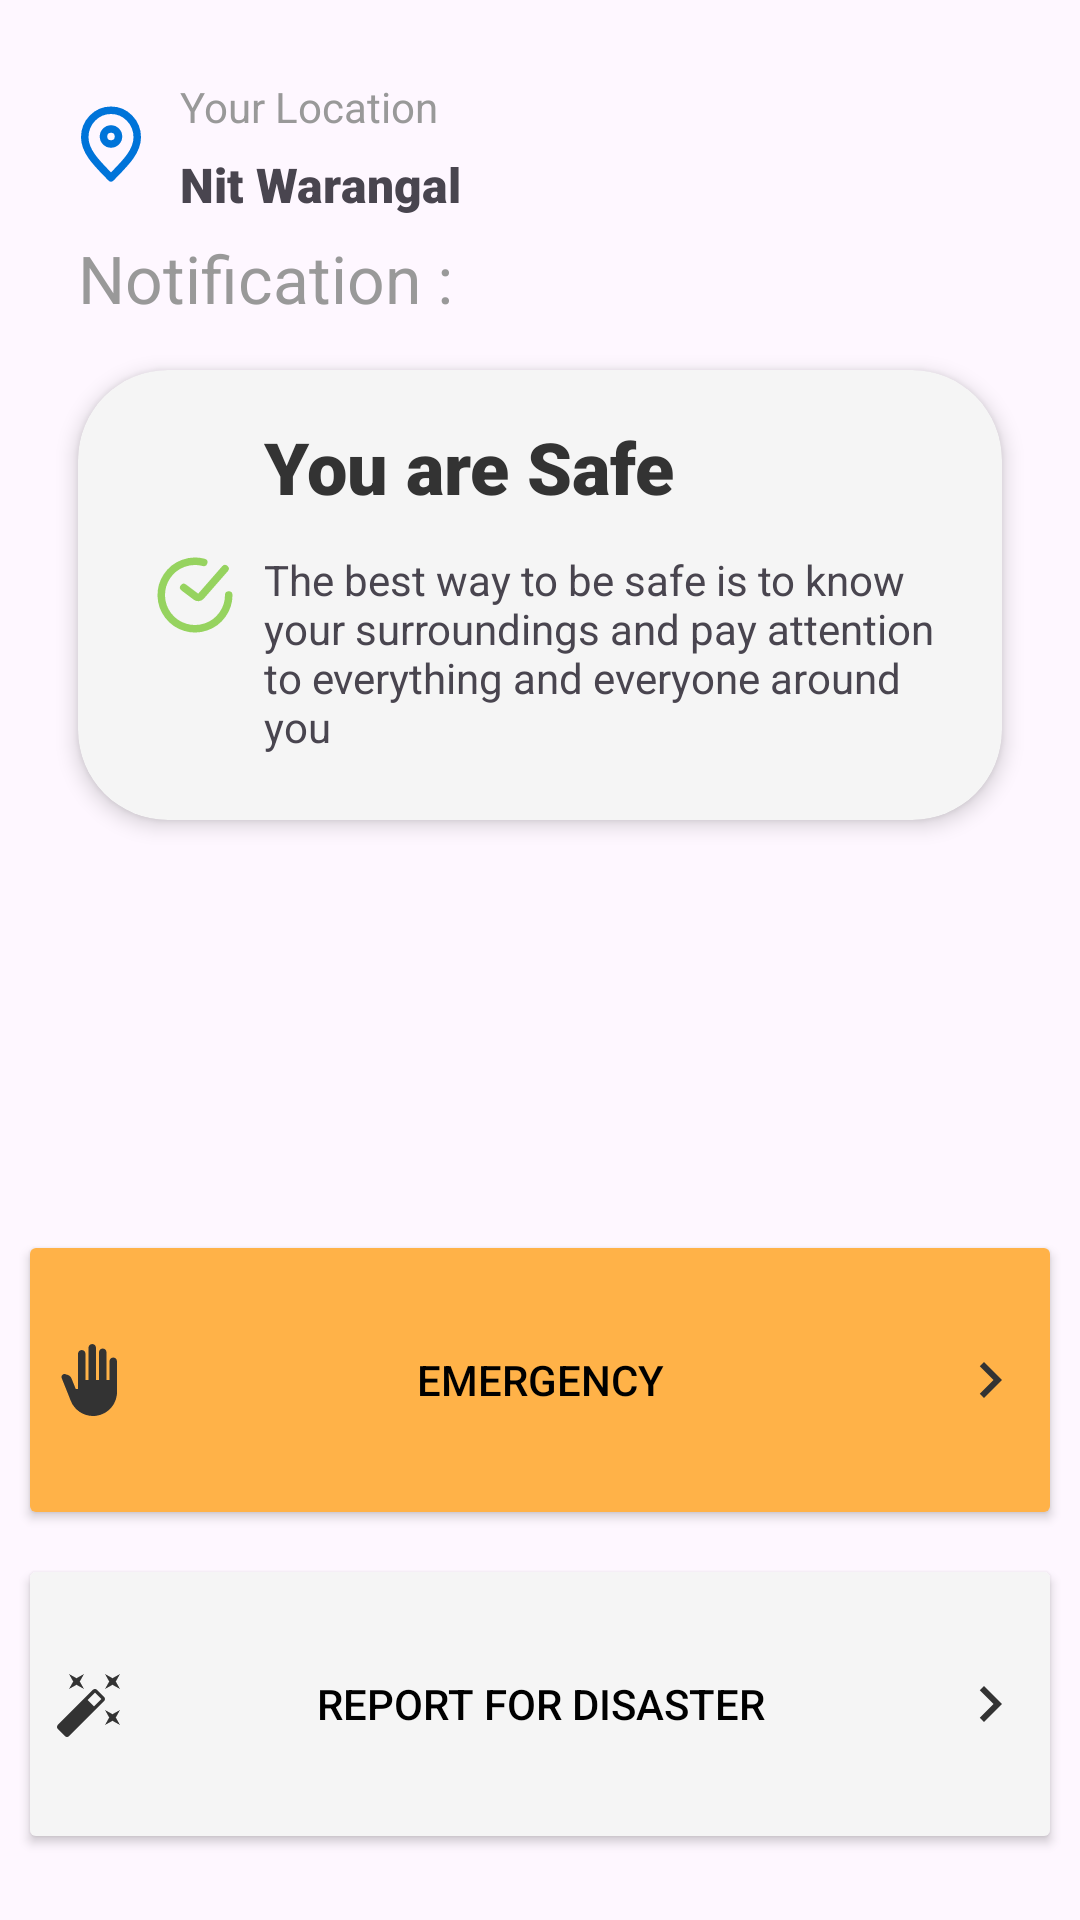

Write the Android layout XML for this screen, with the resource values it uses.
<!-- AndroidManifest.xml: application theme Theme.DisasterApp -->
<!-- res/layout/fragment_home.xml -->
<?xml version="1.0" encoding="utf-8"?>
<FrameLayout xmlns:android="http://schemas.android.com/apk/res/android"
    xmlns:app="http://schemas.android.com/apk/res-auto"
    xmlns:tools="http://schemas.android.com/tools"
    android:layout_width="match_parent"
    android:layout_height="match_parent"
    tools:context=".Home">

   <androidx.constraintlayout.widget.ConstraintLayout
       android:layout_width="match_parent"
       android:padding="6dp"
       android:layout_height="match_parent">


       <LinearLayout
           android:layout_width="match_parent"
           android:layout_height="wrap_content"
           android:orientation="vertical"

           app:layout_constraintEnd_toEndOf="parent"
           app:layout_constraintStart_toStartOf="parent"
           android:padding="12dp"
           app:layout_constraintTop_toTopOf="parent">
           <include layout="@layout/location"/>

           <TextView
               android:layout_width="wrap_content"
               android:layout_height="wrap_content"
               android:text="Notification :"
               android:textSize="22sp"
               android:layout_marginStart="8dp"
               android:textColor="@color/p_gray"
               />

           <include
               android:id="@+id/safe_notifi"
               layout="@layout/fine_notification"


               android:visibility="visible" />

           <include
               android:id="@+id/not_safe_notifi"
               layout="@layout/notificarion_card"
               android:visibility="gone"

               />

       </LinearLayout>

       <Button
           android:id="@+id/home_sos"
           android:layout_width="match_parent"
           android:layout_height="100dp"
           android:elevation="2dp"
           android:shadowColor="@color/p_gray"

           android:layout_marginBottom="8dp"
           android:backgroundTint="@color/p_orange"
           android:drawableLeft="@drawable/baseline_back_hand_24"
           android:drawableRight="@drawable/baseline_chevron_right_24"
           android:hapticFeedbackEnabled="false"
           android:text="Emergency"
           android:textColor="@color/black"
           app:layout_constraintBottom_toTopOf="@+id/home_report"
           app:layout_constraintEnd_toEndOf="parent"
           app:layout_constraintStart_toStartOf="parent" />

      <Button
           android:id="@+id/home_report"
           android:layout_width="match_parent"
          android:elevation="2dp"
          android:shadowColor="@color/p_gray"
           android:layout_height="100dp"
           android:backgroundTint="@color/p_white"
           android:drawableLeft="@drawable/baseline_auto_fix_high_24"
           android:drawableRight="@drawable/baseline_chevron_right_24"
           android:text="Report for disaster"
           android:textColor="@color/black"
           app:layout_constraintBottom_toBottomOf="parent"
           app:layout_constraintEnd_toEndOf="parent"
           app:layout_constraintStart_toStartOf="parent"
           android:layout_marginBottom="16dp"/>

</androidx.constraintlayout.widget.ConstraintLayout>

</FrameLayout>
<!-- res/layout/location.xml (included above) -->
<?xml version="1.0" encoding="utf-8"?>
<androidx.constraintlayout.widget.ConstraintLayout xmlns:android="http://schemas.android.com/apk/res/android"
    xmlns:app="http://schemas.android.com/apk/res-auto"
    xmlns:tools="http://schemas.android.com/tools"
    android:layout_width="match_parent"
    android:layout_height="60dp">

    <ImageView
        android:id="@+id/imageView2"
        android:layout_width="wrap_content"
        android:layout_height="wrap_content"
        android:layout_marginStart="4dp"
        app:layout_constraintBottom_toBottomOf="parent"
        app:layout_constraintStart_toStartOf="parent"
        app:layout_constraintTop_toTopOf="parent"
        app:srcCompat="@drawable/location_pin_alt_1_svgrepo_com" />

    <TextView
        android:id="@+id/textView6"
        android:layout_width="wrap_content"
        android:layout_height="wrap_content"
        android:layout_marginStart="8dp"
        android:layout_marginTop="8dp"
        android:text="Your Location"
        android:textColor="@color/p_gray"
        app:layout_constraintStart_toEndOf="@+id/imageView2"
        app:layout_constraintTop_toTopOf="parent" />

    <TextView
        android:id="@+id/location"
        android:layout_width="wrap_content"
        android:layout_height="wrap_content"
        android:layout_marginStart="8dp"
        android:fontFamily="sans-serif-black"
        android:text="Nit Warangal"
        android:textSize="16sp"
        app:layout_constraintBottom_toBottomOf="parent"
        app:layout_constraintStart_toEndOf="@+id/imageView2"
        app:layout_constraintTop_toBottomOf="@+id/textView6" />
</androidx.constraintlayout.widget.ConstraintLayout>
<!-- res/layout/fine_notification.xml (included above) -->
<?xml version="1.0" encoding="utf-8"?>
<androidx.cardview.widget.CardView xmlns:android="http://schemas.android.com/apk/res/android"
    android:layout_width="match_parent"
    android:layout_height="150dp"
    xmlns:app="http://schemas.android.com/apk/res-auto"
    android:layout_marginEnd="8dp"
    android:layout_marginStart="8dp"
    android:backgroundTint="@color/p_white"
    app:cardCornerRadius="30dp"
    android:layout_marginTop="16dp"
    android:layout_marginBottom="16dp"
    app:cardElevation="4dp">

    <androidx.constraintlayout.widget.ConstraintLayout
        android:layout_width="match_parent"
        android:layout_height="match_parent"
        android:padding="8dp"

        >

        <ImageView
            android:id="@+id/imageView"
            android:layout_width="wrap_content"
            android:layout_height="wrap_content"
            android:layout_marginStart="16dp"
            app:layout_constraintBottom_toBottomOf="parent"
            app:layout_constraintStart_toStartOf="parent"
            app:layout_constraintTop_toTopOf="parent"
            app:srcCompat="@drawable/done_ring_round_svgrepo_com_2" />

        <TextView
            android:id="@+id/notificationTitleFine"
            android:layout_width="wrap_content"
            android:layout_height="wrap_content"
            android:layout_marginStart="8dp"
            android:layout_marginTop="8dp"
            android:fontFamily="sans-serif-black"
            android:text="You are Safe "
            android:textColor="@color/p_black"
            android:textSize="24sp"
            app:layout_constraintStart_toEndOf="@+id/imageView"
            app:layout_constraintTop_toTopOf="parent" />

        <TextView
            android:id="@+id/notificationSubtextFine"
            android:layout_width="0dp"
            android:layout_height="wrap_content"
            android:layout_marginStart="8dp"
            android:layout_marginTop="12dp"

            android:layout_marginEnd="6dp"
            android:text="The best way to be safe is to know your surroundings and pay attention to everything and everyone around you"
            app:layout_constraintEnd_toEndOf="parent"
            app:layout_constraintHorizontal_bias="0.0"
            app:layout_constraintStart_toEndOf="@+id/imageView"
            app:layout_constraintTop_toBottomOf="@+id/notificationTitleFine" />


    </androidx.constraintlayout.widget.ConstraintLayout>


</androidx.cardview.widget.CardView>
<!-- res/layout/notificarion_card.xml (included above) -->
<?xml version="1.0" encoding="utf-8"?>
<androidx.cardview.widget.CardView xmlns:android="http://schemas.android.com/apk/res/android"
    xmlns:tools="http://schemas.android.com/tools"
    android:layout_width="match_parent"
    android:layout_height="150dp"
    xmlns:app="http://schemas.android.com/apk/res-auto"
    app:cardCornerRadius="30dp"
    android:layout_marginEnd="8dp"
    android:layout_marginStart="8dp"
    android:backgroundTint="@color/p_white"
    app:cardElevation="4dp"
    android:layout_marginTop="16dp"
    android:layout_marginBottom="16dp"
    >
    <androidx.constraintlayout.widget.ConstraintLayout
        android:layout_width="match_parent"
        android:layout_height="match_parent"
        android:padding="8dp"

        >

        <ImageView
            android:id="@+id/imageView"
            android:layout_width="wrap_content"
            android:layout_height="wrap_content"
            android:layout_marginStart="16dp"
            app:layout_constraintBottom_toBottomOf="parent"
            app:layout_constraintStart_toStartOf="parent"
            app:layout_constraintTop_toTopOf="parent"
            app:srcCompat="@drawable/danger_triangle_svgrepo_com_2" />

        <TextView
            android:id="@+id/notificationTitle"
            android:layout_width="0dp"
            android:layout_height="wrap_content"
            android:layout_marginStart="8dp"
            android:layout_marginTop="4dp"
            android:fontFamily="sans-serif-black"
            android:text="Earthquake occurred nearby"
            android:textSize="20sp"
            android:gravity="center"
            app:layout_constraintEnd_toEndOf="parent"
            app:layout_constraintStart_toStartOf="parent"
            app:layout_constraintTop_toTopOf="parent" />

        <TextView
            android:id="@+id/notificationSubtext"
            android:layout_width="0dp"
            android:layout_height="wrap_content"
            android:layout_marginStart="8dp"
            android:layout_marginTop="16dp"
            android:text="Estimate Magnitude of 5.0 about 10 km away.Tap to Know more"
            app:layout_constraintEnd_toStartOf="@+id/notificationnext"
            app:layout_constraintStart_toEndOf="@+id/imageView"
            app:layout_constraintTop_toBottomOf="@+id/notificationTitle" />

        <ImageView
            android:id="@+id/notificationnext"
            android:layout_width="wrap_content"
            android:layout_height="wrap_content"
            android:tint="@color/p_orange"
            app:layout_constraintBottom_toBottomOf="parent"
            app:layout_constraintEnd_toEndOf="parent"
            app:layout_constraintTop_toTopOf="parent"
            app:srcCompat="@drawable/baseline_chevron_right_24" />
    </androidx.constraintlayout.widget.ConstraintLayout>

</androidx.cardview.widget.CardView>
<!-- resources referenced by this layout -->
<resources>
  <color name="black">#FF000000</color>
  <color name="p_black">#333333</color>
  <color name="p_gray">#999999</color>
  <color name="p_orange">#FFB248</color>
  <color name="p_white">#F5F5F5</color>
  <!-- drawable baseline_auto_fix_high_24 (drawable) -->
  <vector xmlns:android="http://schemas.android.com/apk/res/android" android:height="24dp" android:tint="#333333" android:viewportHeight="24" android:viewportWidth="24" android:width="24dp">
        
      <path android:fillColor="@android:color/white" android:pathData="M7.5,5.6L10,7 8.6,4.5 10,2 7.5,3.4 5,2l1.4,2.5L5,7zM19.5,15.4L17,14l1.4,2.5L17,19l2.5,-1.4L22,19l-1.4,-2.5L22,14zM22,2l-2.5,1.4L17,2l1.4,2.5L17,7l2.5,-1.4L22,7l-1.4,-2.5zM14.37,7.29c-0.39,-0.39 -1.02,-0.39 -1.41,0L1.29,18.96c-0.39,0.39 -0.39,1.02 0,1.41l2.34,2.34c0.39,0.39 1.02,0.39 1.41,0L16.7,11.05c0.39,-0.39 0.39,-1.02 0,-1.41l-2.33,-2.35zM13.34,12.78l-2.12,-2.12 2.44,-2.44 2.12,2.12 -2.44,2.44z"/>
      
  </vector>
  <!-- drawable baseline_back_hand_24 (drawable) -->
  <vector xmlns:android="http://schemas.android.com/apk/res/android" android:height="24dp" android:tint="#333333" android:viewportHeight="24" android:viewportWidth="24" android:width="24dp">
        
      <path android:fillColor="@android:color/white" android:pathData="M13,24c-3.26,0 -6.19,-1.99 -7.4,-5.02l-3.03,-7.61C2.26,10.58 3,9.79 3.81,10.05l0.79,0.26c0.56,0.18 1.02,0.61 1.24,1.16L7.25,15H8V3.25C8,2.56 8.56,2 9.25,2s1.25,0.56 1.25,1.25V12h1V1.25C11.5,0.56 12.06,0 12.75,0S14,0.56 14,1.25V12h1V2.75c0,-0.69 0.56,-1.25 1.25,-1.25c0.69,0 1.25,0.56 1.25,1.25V12h1V5.75c0,-0.69 0.56,-1.25 1.25,-1.25S21,5.06 21,5.75V16C21,20.42 17.42,24 13,24z"/>
      
  </vector>
  <!-- drawable baseline_chevron_right_24 (drawable) -->
  <vector xmlns:android="http://schemas.android.com/apk/res/android" android:height="24dp" android:tint="#333333" android:viewportHeight="24" android:viewportWidth="24" android:width="24dp">
        
      <path android:fillColor="@android:color/white" android:pathData="M10,6L8.59,7.41 13.17,12l-4.58,4.59L10,18l6,-6z"/>
      
  </vector>
  <!-- drawable danger_triangle_svgrepo_com_2 (drawable) -->
  <vector xmlns:android="http://schemas.android.com/apk/res/android" android:height="30dp" android:viewportHeight="24" android:viewportWidth="24" android:width="30dp">
        
      <path android:fillColor="#00000000" android:pathData="M5.312,10.762C8.23,5.587 9.689,3 12,3C14.311,3 15.77,5.587 18.688,10.762L19.052,11.406C21.477,15.706 22.69,17.856 21.594,19.428C20.498,21 17.786,21 12.364,21H11.636C6.214,21 3.502,21 2.406,19.428C1.31,17.856 2.523,15.706 4.948,11.406L5.312,10.762Z" android:strokeColor="#FFB248" android:strokeWidth="1.5"/>
        
      <path android:fillColor="#00000000" android:pathData="M12,8V13" android:strokeColor="#FFB248" android:strokeLineCap="round" android:strokeWidth="1.5"/>
        
      <path android:fillColor="#FFB248" android:pathData="M12,16m-1,0a1,1 0,1 1,2 0a1,1 0,1 1,-2 0"/>
      
  </vector>
  <!-- drawable location_pin_alt_1_svgrepo_com (drawable) -->
  <vector xmlns:android="http://schemas.android.com/apk/res/android" android:height="30dp" android:viewportHeight="24" android:viewportWidth="24" android:width="30dp">
        
      <path android:fillColor="#00000000" android:pathData="M12,21C15.5,17.4 19,14.176 19,10.2C19,6.224 15.866,3 12,3C8.134,3 5,6.224 5,10.2C5,14.176 8.5,17.4 12,21Z" android:strokeColor="#0074D9" android:strokeLineCap="round" android:strokeLineJoin="round" android:strokeWidth="2"/>
        
      <path android:fillColor="#00000000" android:pathData="M12,12C13.105,12 14,11.105 14,10C14,8.895 13.105,8 12,8C10.895,8 10,8.895 10,10C10,11.105 10.895,12 12,12Z" android:strokeColor="#0074D9" android:strokeLineCap="round" android:strokeLineJoin="round" android:strokeWidth="2"/>
      
  </vector>
  <style name="Theme.DisasterApp" parent="Base.Theme.DisasterApp" />
  <style name="Base.Theme.DisasterApp" parent="Theme.Material3.DayNight.NoActionBar">
          
          
  
      </style>
</resources>
